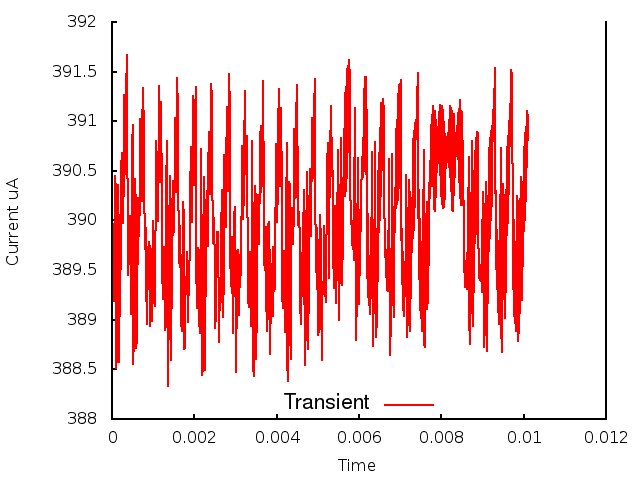

The table this chart was drawn from, first rows:
0.000000, 0.000000, 3.894496
1, 0.000010, 3.898
2, 0.000020, 3.893
3, 0.000030, 3.898
4, 0.000040, 3.892
5, 0.000050, 3.897
6, 0.000060, 3.895
7, 0.000070, 3.905
8, 0.000080, 3.9
9, 0.000090, 3.904
10, 0.000100, 3.885
11, 0.000110, 3.892
12, 0.000120, 3.886
13, 0.000130, 3.896
14, 0.000140, 3.892
15, 0.000150, 3.904
16, 0.000160, 3.898
17, 0.000170, 3.899
18, 0.000180, 3.886
19, 0.000190, 3.896
20, 0.000200, 3.89
21, 0.000210, 3.9
22, 0.000220, 3.896
23, 0.000230, 3.905
24, 0.000240, 3.907
25, 0.000250, 3.904
26, 0.000260, 3.9
27, 0.000270, 3.9
28, 0.000280, 3.904
29, 0.000290, 3.91
30, 0.000300, 3.913
31, 0.000310, 3.91
32, 0.000320, 3.905
33, 0.000330, 3.905
34, 0.000340, 3.908
35, 0.000350, 3.913
36, 0.000360, 3.917
37, 0.000370, 3.91
38, 0.000380, 3.899
39, 0.000390, 3.894
40, 0.000400, 3.894
41, 0.000410, 3.897
42, 0.000420, 3.899
43, 0.000430, 3.9
44, 0.000440, 3.898
45, 0.000450, 3.893
46, 0.000460, 3.891
47, 0.000470, 3.893
48, 0.000480, 3.901
49, 0.000490, 3.908
50, 0.000500, 3.91
51, 0.000510, 3.895
52, 0.000520, 3.886
53, 0.000530, 3.888
54, 0.000540, 3.891
55, 0.000550, 3.898
56, 0.000560, 3.904
57, 0.000570, 3.904
58, 0.000580, 3.901
59, 0.000590, 3.887
60, 0.000600, 3.888
... 951 more rows
